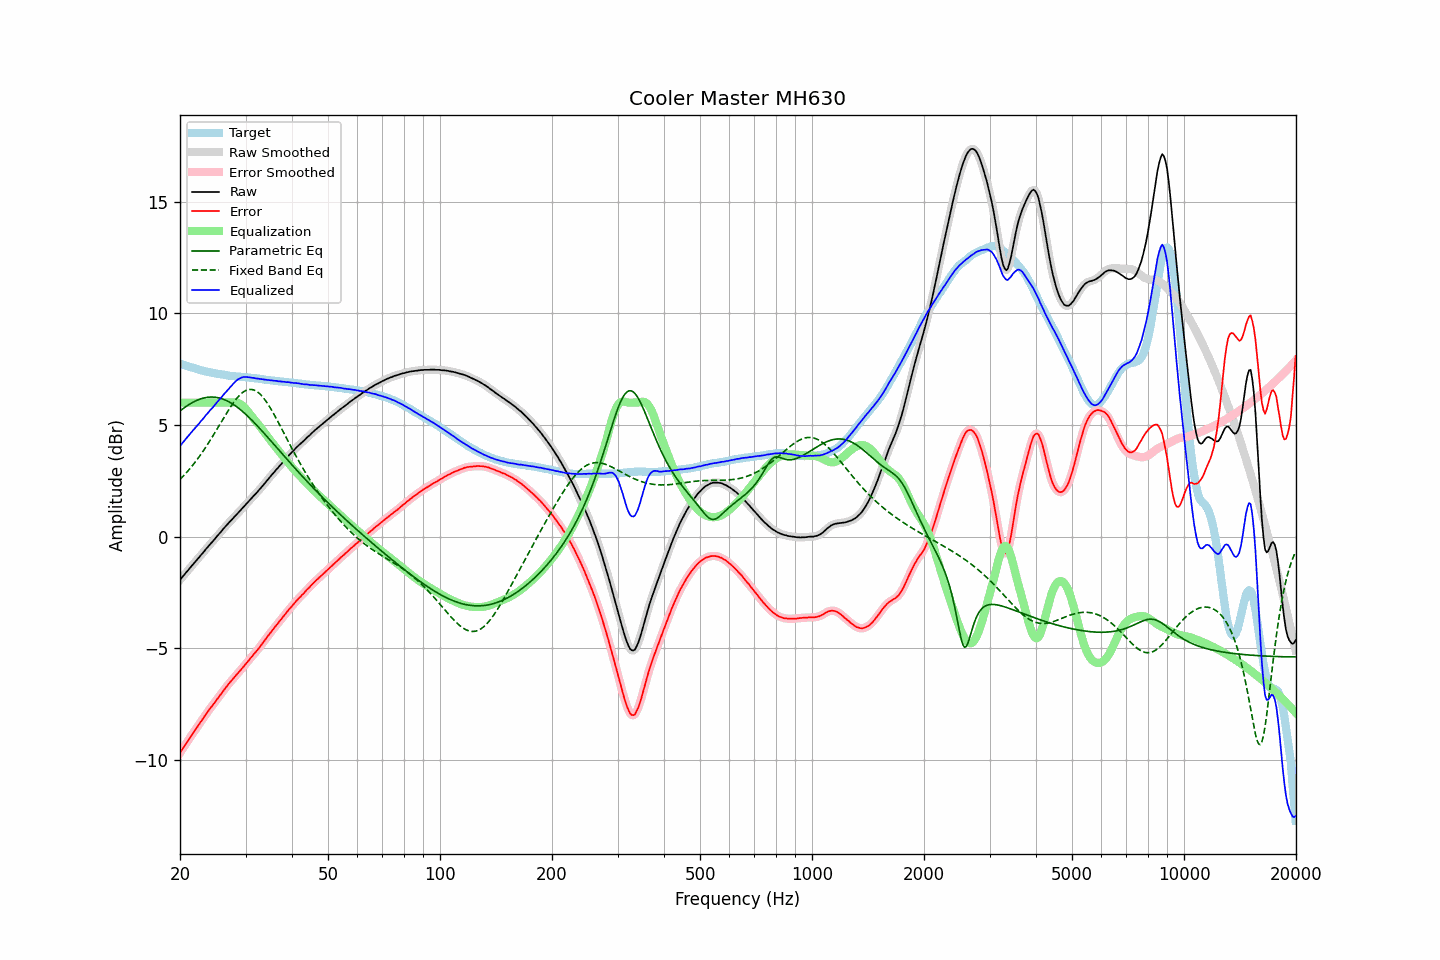

The data file committed next to this chart (first rows):
frequency, raw, error, smoothed, error_smoothed, equalization, parametric_eq, fixed_band_eq, equalized_raw, equalized_smoothed, target
20.00, -1.94, -9.69, -1.94, -9.69, 6.00, 5.63, 2.56, 4.06, 4.06, 7.75
20.20, -1.85, -9.58, -1.85, -9.58, 6.00, 5.68, 2.63, 4.15, 4.15, 7.73
20.40, -1.77, -9.46, -1.77, -9.47, 6.00, 5.74, 2.71, 4.23, 4.23, 7.70
20.61, -1.68, -9.36, -1.68, -9.36, 6.00, 5.79, 2.79, 4.32, 4.32, 7.68
20.81, -1.59, -9.24, -1.59, -9.24, 6.00, 5.84, 2.86, 4.41, 4.41, 7.65
21.02, -1.51, -9.13, -1.51, -9.13, 6.00, 5.89, 2.95, 4.49, 4.49, 7.62
21.23, -1.42, -9.02, -1.42, -9.03, 6.00, 5.93, 3.03, 4.58, 4.58, 7.60
21.44, -1.34, -8.92, -1.34, -8.92, 6.00, 5.97, 3.12, 4.66, 4.66, 7.58
21.66, -1.25, -8.82, -1.25, -8.82, 6.00, 6.02, 3.20, 4.75, 4.75, 7.56
21.87, -1.17, -8.71, -1.17, -8.71, 6.00, 6.05, 3.30, 4.83, 4.83, 7.54
22.09, -1.08, -8.60, -1.08, -8.61, 6.00, 6.09, 3.39, 4.92, 4.92, 7.52
22.31, -1.00, -8.50, -1.00, -8.50, 6.00, 6.12, 3.49, 5.00, 5.00, 7.50
22.54, -0.92, -8.39, -0.92, -8.39, 6.00, 6.15, 3.58, 5.08, 5.08, 7.47
22.76, -0.83, -8.28, -0.84, -8.29, 6.00, 6.17, 3.69, 5.17, 5.16, 7.45
22.99, -0.75, -8.18, -0.75, -8.18, 6.00, 6.19, 3.79, 5.25, 5.25, 7.43
23.22, -0.67, -8.08, -0.66, -8.08, 6.00, 6.21, 3.89, 5.33, 5.34, 7.41
23.45, -0.57, -7.97, -0.58, -7.98, 6.00, 6.23, 4.00, 5.43, 5.42, 7.40
23.69, -0.49, -7.87, -0.49, -7.87, 6.00, 6.24, 4.11, 5.51, 5.51, 7.38
23.92, -0.41, -7.78, -0.41, -7.77, 6.00, 6.25, 4.22, 5.59, 5.59, 7.37
24.16, -0.32, -7.67, -0.33, -7.68, 6.00, 6.25, 4.34, 5.68, 5.67, 7.35
24.40, -0.25, -7.59, -0.24, -7.58, 6.00, 6.25, 4.46, 5.75, 5.76, 7.34
24.65, -0.16, -7.49, -0.16, -7.49, 6.00, 6.25, 4.57, 5.84, 5.84, 7.33
24.89, -0.08, -7.39, -0.08, -7.39, 6.00, 6.24, 4.69, 5.92, 5.92, 7.31
25.14, 0.01, -7.29, 0.01, -7.29, 6.00, 6.23, 4.81, 6.01, 6.01, 7.30
25.39, 0.09, -7.20, 0.09, -7.19, 6.00, 6.22, 4.93, 6.09, 6.09, 7.29
25.65, 0.18, -7.10, 0.18, -7.10, 6.00, 6.20, 5.05, 6.18, 6.18, 7.28
25.91, 0.26, -7.01, 0.26, -7.00, 6.00, 6.18, 5.17, 6.26, 6.26, 7.27
26.16, 0.35, -6.90, 0.35, -6.91, 6.00, 6.15, 5.29, 6.35, 6.35, 7.26
26.43, 0.43, -6.81, 0.43, -6.81, 6.00, 6.12, 5.41, 6.43, 6.43, 7.24
26.69, 0.51, -6.71, 0.51, -6.71, 6.00, 6.09, 5.53, 6.51, 6.51, 7.22
26.96, 0.59, -6.63, 0.59, -6.62, 6.00, 6.05, 5.65, 6.59, 6.59, 7.21
27.23, 0.67, -6.53, 0.67, -6.54, 6.00, 6.02, 5.76, 6.67, 6.67, 7.20
27.50, 0.74, -6.45, 0.74, -6.45, 6.01, 5.97, 5.87, 6.75, 6.75, 7.19
27.77, 0.82, -6.37, 0.82, -6.37, 6.02, 5.93, 5.97, 6.84, 6.84, 7.19
28.05, 0.90, -6.28, 0.90, -6.28, 6.02, 5.88, 6.07, 6.92, 6.91, 7.18
28.33, 0.97, -6.20, 0.97, -6.20, 6.01, 5.83, 6.16, 6.98, 6.98, 7.17
28.62, 1.05, -6.12, 1.05, -6.12, 5.99, 5.78, 6.25, 7.04, 7.04, 7.17
28.90, 1.12, -6.04, 1.12, -6.04, 5.96, 5.72, 6.33, 7.08, 7.08, 7.16
29.19, 1.20, -5.96, 1.20, -5.96, 5.92, 5.66, 6.40, 7.12, 7.12, 7.16
29.48, 1.28, -5.87, 1.28, -5.87, 5.86, 5.60, 6.46, 7.14, 7.14, 7.15
29.78, 1.36, -5.79, 1.36, -5.78, 5.79, 5.54, 6.51, 7.15, 7.15, 7.15
30.08, 1.44, -5.70, 1.44, -5.70, 5.71, 5.47, 6.54, 7.15, 7.15, 7.14
30.38, 1.52, -5.62, 1.52, -5.61, 5.63, 5.40, 6.57, 7.14, 7.14, 7.13
30.68, 1.60, -5.52, 1.60, -5.52, 5.53, 5.34, 6.59, 7.13, 7.13, 7.12
30.99, 1.68, -5.43, 1.68, -5.44, 5.44, 5.26, 6.59, 7.12, 7.12, 7.11
31.30, 1.76, -5.35, 1.76, -5.35, 5.35, 5.19, 6.58, 7.11, 7.11, 7.11
31.61, 1.84, -5.26, 1.84, -5.26, 5.27, 5.12, 6.56, 7.11, 7.10, 7.10
31.93, 1.91, -5.18, 1.91, -5.18, 5.18, 5.04, 6.53, 7.09, 7.09, 7.09
32.24, 1.99, -5.10, 1.99, -5.09, 5.09, 4.97, 6.49, 7.08, 7.08, 7.09
32.57, 2.07, -5.01, 2.07, -5.01, 5.00, 4.89, 6.43, 7.07, 7.07, 7.08
32.89, 2.15, -4.91, 2.15, -4.91, 4.91, 4.81, 6.37, 7.06, 7.06, 7.06
33.22, 2.24, -4.81, 2.24, -4.82, 4.81, 4.73, 6.29, 7.05, 7.05, 7.05
33.55, 2.32, -4.72, 2.32, -4.72, 4.72, 4.65, 6.21, 7.04, 7.04, 7.04
33.89, 2.41, -4.62, 2.41, -4.62, 4.62, 4.57, 6.11, 7.03, 7.03, 7.03
34.23, 2.50, -4.52, 2.50, -4.52, 4.52, 4.49, 6.01, 7.02, 7.02, 7.02
34.57, 2.59, -4.43, 2.59, -4.42, 4.43, 4.41, 5.90, 7.02, 7.02, 7.02
34.92, 2.67, -4.33, 2.67, -4.33, 4.33, 4.33, 5.78, 7.00, 7.01, 7.00
35.27, 2.76, -4.23, 2.76, -4.24, 4.24, 4.25, 5.66, 7.00, 7.00, 6.99
35.62, 2.84, -4.15, 2.84, -4.15, 4.15, 4.17, 5.54, 6.99, 6.99, 6.99
35.97, 2.92, -4.06, 2.92, -4.06, 4.06, 4.08, 5.41, 6.98, 6.98, 6.98
... 635 more rows
